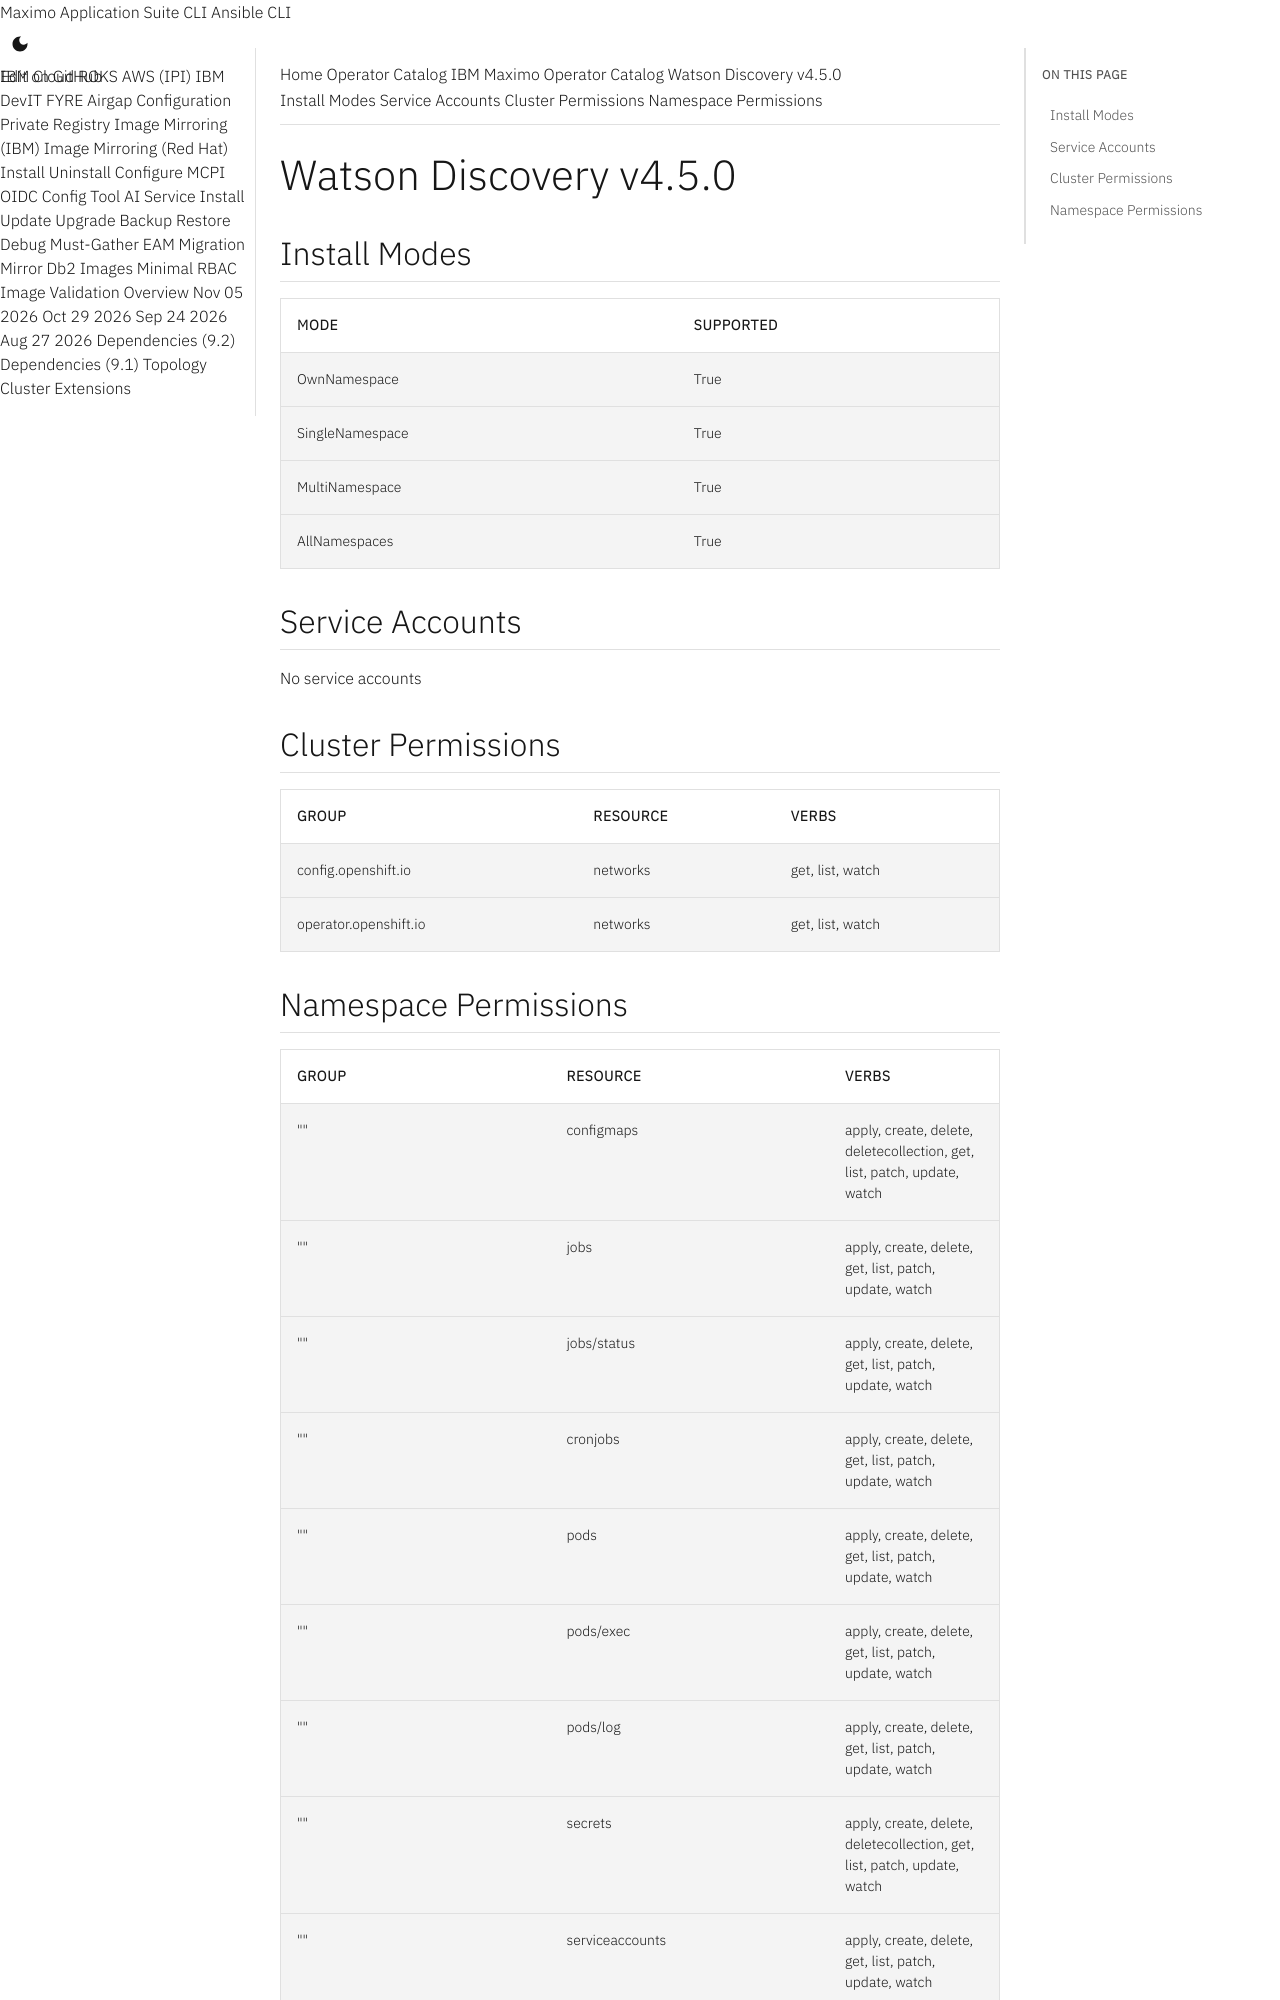

repository: ibm-mas/cli · page: catalogs/packages/ibm-watson-discovery-operator/4.5.0/index.html · generator: mkdocs

extra_breadcrumb_title_1: Operator Catalog
extra_breadcrumb_title_2: IBM Maximo Operator Catalog
extra_breadcrumb_url_2: ../../../
nav_title: Operator Catalog

Watson Discovery v4.5.0
================================================================================

Install Modes
--------------------------------------------------------------------------------
| Mode                 | Supported |
| :------------------- | :-------- |
| OwnNamespace         | True      |
| SingleNamespace      | True      |
| MultiNamespace       | True      |
| AllNamespaces        | True      |

Service Accounts
--------------------------------------------------------------------------------
No service accounts

Cluster Permissions
--------------------------------------------------------------------------------
| Group                                    | Resource                                 | Verbs                                                                            |
| :--------------------------------------- | :--------------------------------------- | :------------------------------------------------------------------------------- |
| config.openshift.io                      | networks                                 | get, list, watch                                                                 |
| operator.openshift.io                    | networks                                 | get, list, watch                                                                 |
